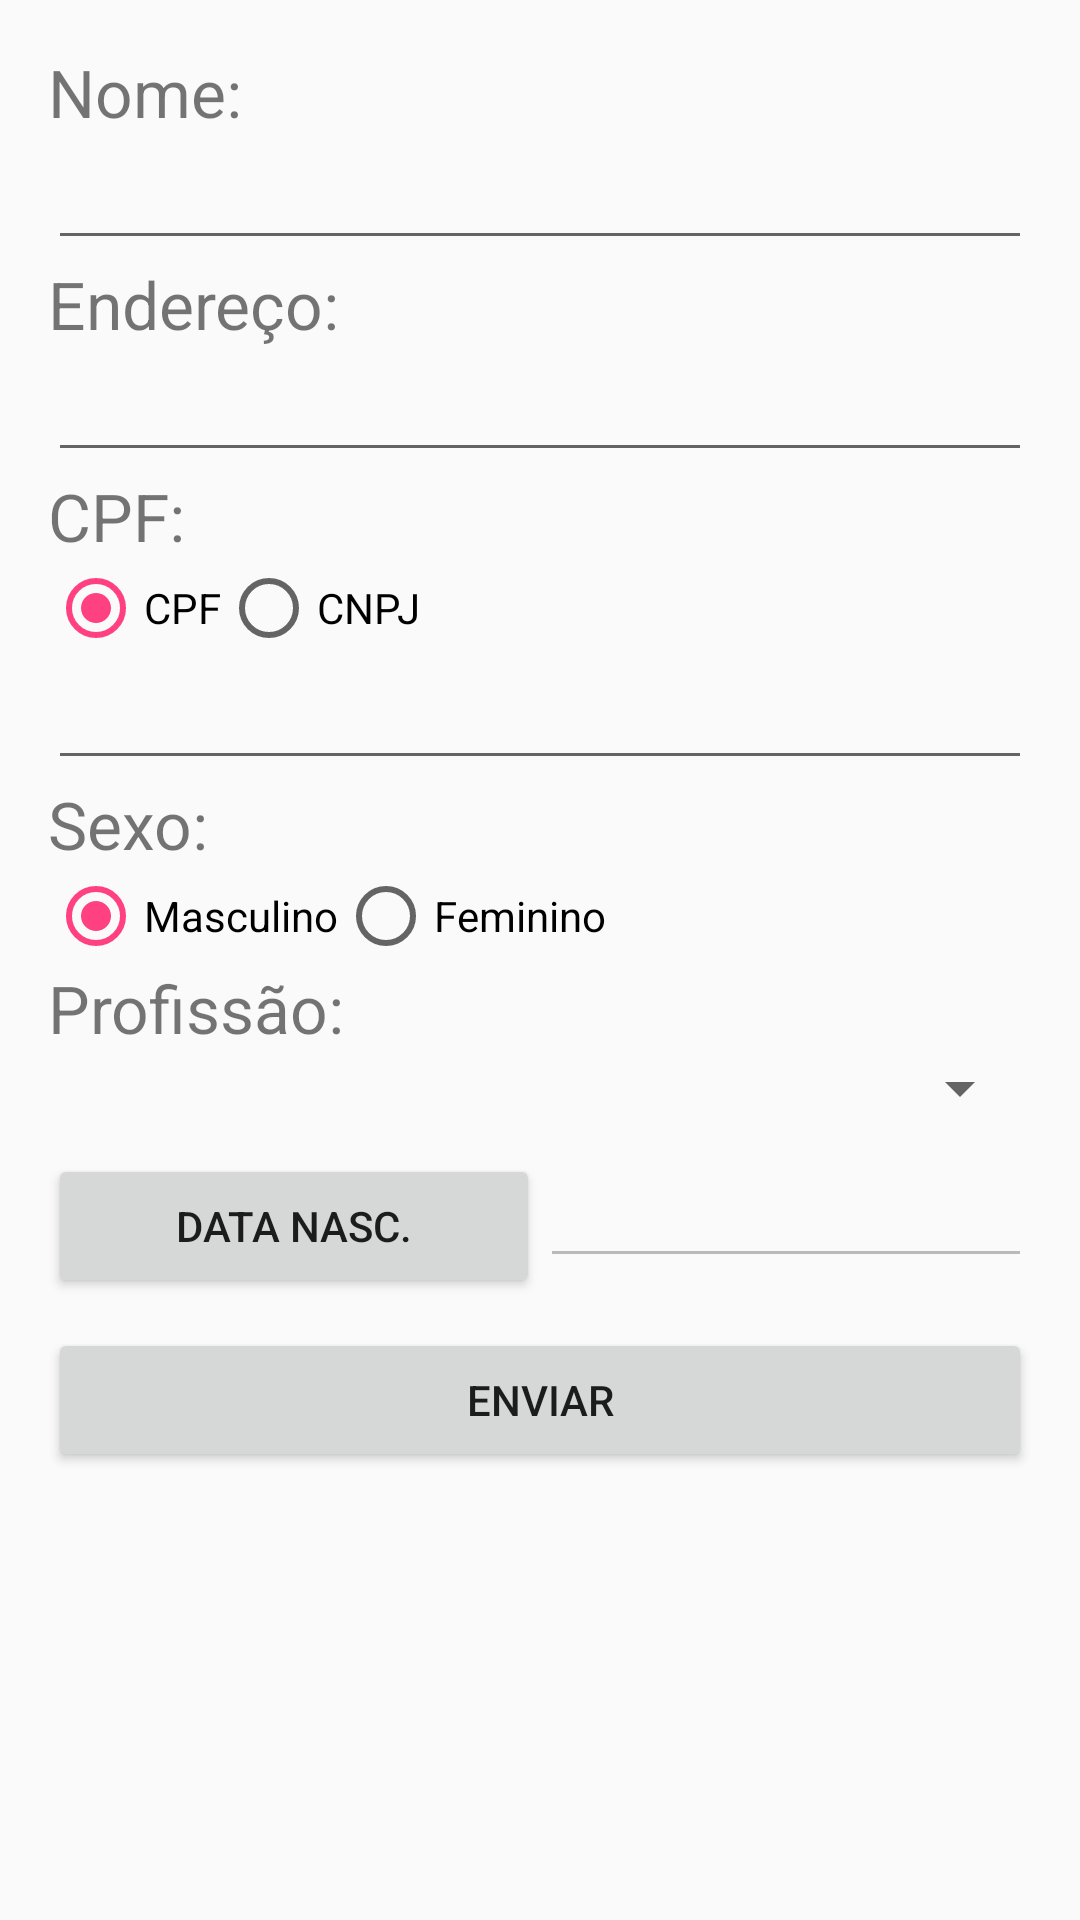

Produce the Android XML layout that renders to this screen, including the resource entries it uses.
<!-- AndroidManifest.xml: application theme AppTheme -->
<!-- res/layout/activity_editar_pessoa.xml -->
<?xml version="1.0" encoding="utf-8"?>

<ScrollView xmlns:android="http://schemas.android.com/apk/res/android"
    xmlns:tools="http://schemas.android.com/tools"
    android:layout_width="match_parent"
    android:layout_height="match_parent">

    <LinearLayout
        android:id="@+id/activity_pessoa"
        android:layout_width="match_parent"
        android:layout_height="match_parent"
        android:orientation="vertical"
        android:paddingBottom="@dimen/activity_vertical_margin"
        android:paddingLeft="@dimen/activity_horizontal_margin"
        android:paddingRight="@dimen/activity_horizontal_margin"
        android:paddingTop="@dimen/activity_vertical_margin"
        tools:context="com.example.willian_note.appestudo.EditarPessoaActivity">

        <TextView
            style="@style/txt_teste"
            android:layout_width="wrap_content"
            android:layout_height="wrap_content"
            android:text="Nome:" />

        <EditText
            android:id="@+id/edtNome"
            android:layout_width="match_parent"
            android:layout_height="wrap_content" />

        <TextView
            style="@style/txt_teste"
            android:layout_width="wrap_content"
            android:layout_height="wrap_content"
            android:text="Endereço:" />

        <EditText
            android:id="@+id/edtEndereco"
            android:layout_width="match_parent"
            android:layout_height="wrap_content" />


        <TextView
            android:id="@+id/txtCpfCnpj"
            style="@style/txt_teste"
            android:layout_width="wrap_content"
            android:layout_height="wrap_content"
            android:text="CPF:" />

        <RadioGroup
            android:id="@+id/rbgCpfCnpj"
            android:layout_width="match_parent"
            android:layout_height="wrap_content"
            android:orientation="horizontal">

            <RadioButton
                android:id="@+id/rbtCpf"
                android:layout_width="wrap_content"
                android:layout_height="wrap_content"
                android:checked="true"
                android:text="CPF" />

            <RadioButton
                android:id="@+id/rbtCnpj"
                android:layout_width="wrap_content"
                android:layout_height="wrap_content"
                android:text="CNPJ" />
        </RadioGroup>


        <EditText
            android:id="@+id/edtCpfCnpj"
            android:layout_width="match_parent"
            android:layout_height="wrap_content"
            android:inputType="number" />

        <TextView
            style="@style/txt_teste"
            android:layout_width="wrap_content"
            android:layout_height="wrap_content"
            android:text="Sexo:" />


        <RadioGroup
            android:id="@+id/rbgSexo"
            android:layout_width="match_parent"
            android:layout_height="wrap_content"
            android:orientation="horizontal">

            <RadioButton
                android:id="@+id/rbtMasculino"
                android:layout_width="wrap_content"
                android:layout_height="wrap_content"
                android:checked="true"
                android:text="Masculino" />

            <RadioButton
                android:id="@+id/rbtFeminino"
                android:layout_width="wrap_content"
                android:layout_height="wrap_content"
                android:text="Feminino" />
        </RadioGroup>

        <TextView
            style="@style/txt_teste"
            android:layout_width="wrap_content"
            android:layout_height="wrap_content"
            android:text="Profissão:" />

        <Spinner
            android:id="@+id/spnProfissao"
            android:layout_width="match_parent"
            android:layout_height="wrap_content"></Spinner>

        <LinearLayout
            android:layout_marginTop="10dp"
            android:layout_marginBottom="10dp"
            android:layout_width="match_parent"
            android:layout_height="wrap_content"
            android:orientation="horizontal">
            <Button
                android:id="@+id/btnData"
                android:layout_weight="1"
                android:layout_width="match_parent"
                android:layout_height="wrap_content"
                android:onClick="setData"
                android:text="Data Nasc." />

            <EditText
                android:id="@+id/edtDataNasc"
                android:layout_weight="1"
                android:layout_width="match_parent"
                android:layout_height="wrap_content"
                android:enabled="false" />
        </LinearLayout>
        <Button
            android:id="@+id/btnEnviar"
            android:layout_width="match_parent"
            android:layout_height="wrap_content"
            android:text="Enviar"
            android:onClick="AtualizarPessoa"
            />
    </LinearLayout>
</ScrollView>
<!-- resources referenced by this layout -->
<resources>
  <dimen name="activity_horizontal_margin">16dp</dimen>
  <dimen name="activity_vertical_margin">16dp</dimen>
  <style name="txt_teste">
          <item name="android:textSize">@dimen/texto_padrao</item>
          <item name="android:layout">@dimen/margin_widgets</item>
  
      </style>
  <style name="AppTheme" parent="Theme.AppCompat.Light.DarkActionBar">
          
          <item name="colorPrimary">@color/colorPrimary</item>
          <item name="colorPrimaryDark">@color/colorPrimaryDark</item>
          <item name="colorAccent">@color/colorAccent</item>
      </style>
  <dimen name="texto_padrao">22sp</dimen>
  <dimen name="margin_widgets">20dip</dimen>
  <color name="colorPrimary">#3F51B5</color>
  <color name="colorPrimaryDark">#303F9F</color>
  <color name="colorAccent">#FF4081</color>
</resources>
